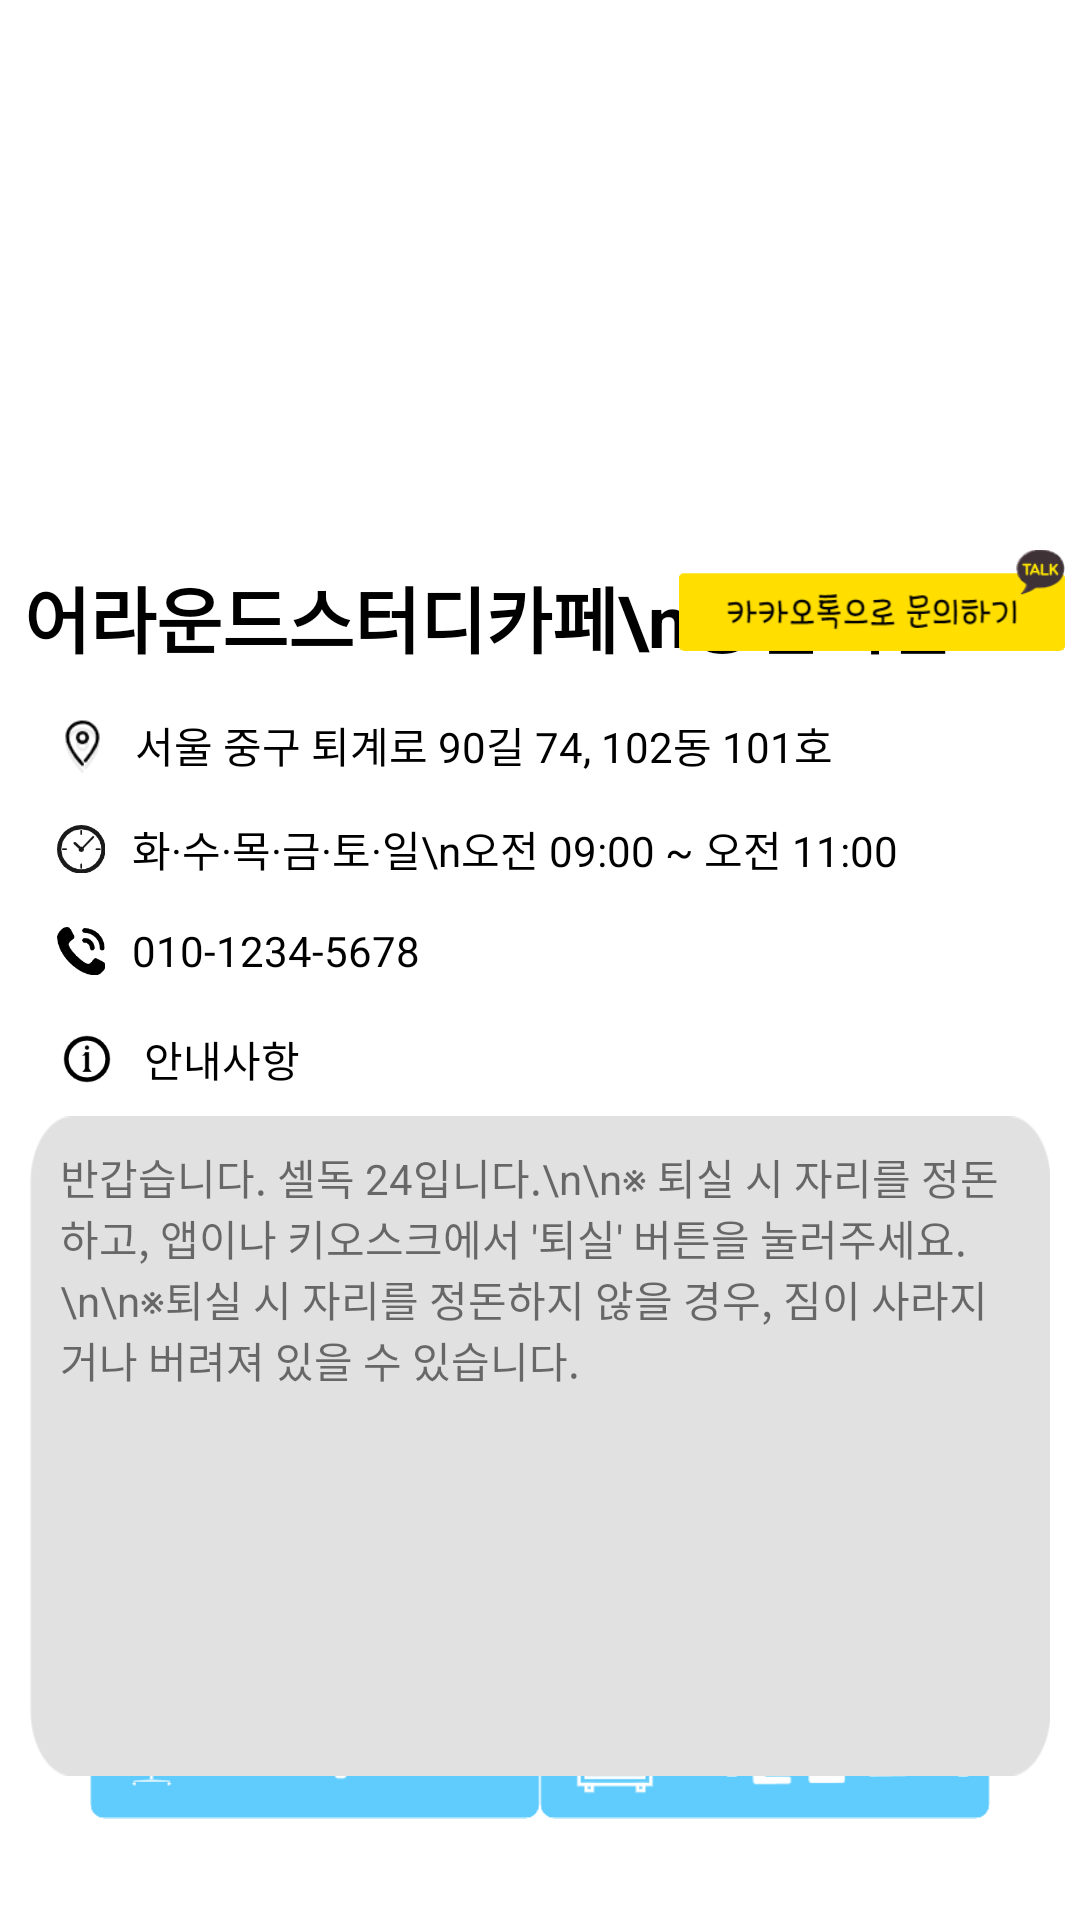

Produce the Android XML layout that renders to this screen, including the resource entries it uses.
<!-- AndroidManifest.xml: application theme Theme.Far_studycafe -->
<!-- res/layout/reservation.xml -->
<?xml version="1.0" encoding="utf-8"?>
<LinearLayout xmlns:android="http://schemas.android.com/apk/res/android"
    android:layout_width="match_parent"
    android:layout_height="match_parent"
    android:orientation="vertical">

    <FrameLayout
        android:layout_width="match_parent"
        android:layout_height="180dp">
        <androidx.viewpager2.widget.ViewPager2
            android:id="@+id/sliderViewPager"
            android:layout_width="match_parent"
            android:layout_height="match_parent"/>
        <LinearLayout
            android:id="@+id/layoutIndicators"
            android:layout_width="0dp"
            android:layout_height="wrap_content"
            android:orientation="horizontal"
            android:gravity="center"
            android:paddingBottom="8dp" />
    </FrameLayout>
    <FrameLayout
        android:layout_width="match_parent"
        android:layout_height="wrap_content">
        <TextView
            android:id="@+id/rtitle"
            android:layout_width="wrap_content"
            android:layout_height="wrap_content"
            android:text="어라운드스터디카페\n왕십리점"
            android:layout_margin="8dp"
            android:textColor="@color/black"
            android:textSize="24sp"
            android:textStyle="bold"
            android:layout_gravity="center|left"/>
        <ImageButton
            android:layout_width="128.8dp"
            android:layout_height="34.8dp"
            android:layout_gravity="top|right"
            android:layout_marginTop="3dp"
            android:layout_marginRight="5dp"
            android:backgroundTint="#00ffffff"
            android:padding="0dp"
            android:minHeight="0dp"
            android:minWidth="0dp"
            android:src="@drawable/kakaomoon"
            android:scaleType="centerInside"/>
    </FrameLayout>
    <LinearLayout
        android:layout_width="match_parent"
        android:layout_height="wrap_content"
        android:layout_marginLeft="10dp"
        android:orientation="vertical">
        <LinearLayout
            android:layout_width="match_parent"
            android:layout_height="wrap_content"
            android:orientation="horizontal">
            <ImageView
                android:layout_width="35dp"
                android:layout_height="35dp"
                android:src="@drawable/rel1"/>
            <TextView
                android:id="@+id/rtrans"
                android:layout_width="match_parent"
                android:layout_height="wrap_content"
                android:layout_gravity="center"
                android:text="서울 중구 퇴계로 90길 74, 102동 101호"
                android:textColor="@color/black"
                android:textStyle="normal" />
        </LinearLayout>
        <LinearLayout
            android:layout_width="match_parent"
            android:layout_height="wrap_content"
            android:orientation="horizontal">
            <ImageView
                android:layout_width="16dp"
                android:layout_height="16dp"
                android:layout_margin="9dp"
                android:src="@drawable/rel2"/>
            <TextView
                android:id="@+id/rtime"
                android:layout_width="match_parent"
                android:layout_height="wrap_content"
                android:layout_gravity="center"
                android:text="화·수·목·금·토·일\n오전 09:00 ~ 오전 11:00"
                android:textColor="@color/black"
                android:textStyle="normal" />
        </LinearLayout>
        <LinearLayout
            android:layout_width="match_parent"
            android:layout_height="wrap_content"
            android:orientation="horizontal">
            <ImageView
                android:layout_width="16dp"
                android:layout_height="16dp"
                android:layout_margin="9dp"
                android:src="@drawable/rel3"/>
            <TextView
                android:id="@+id/rtel"
                android:layout_width="match_parent"
                android:layout_height="wrap_content"
                android:layout_gravity="center"
                android:text="010-1234-5678"
                android:textColor="@color/black"
                android:textStyle="normal" />
        </LinearLayout>
        <LinearLayout
            android:layout_width="match_parent"
            android:layout_height="wrap_content"
            android:orientation="horizontal">
            <ImageView
                android:layout_width="20dp"
                android:layout_height="20dp"
                android:layout_margin="9dp"
                android:src="@drawable/rel4"/>
            <TextView
                android:layout_width="match_parent"
                android:layout_height="wrap_content"
                android:layout_gravity="center"
                android:text="안내사항"
                android:textColor="@color/black"
                android:textStyle="normal" />
        </LinearLayout>
        <FrameLayout
            android:layout_width="match_parent"
            android:layout_height="wrap_content"
            android:layout_marginRight="10dp">
            <ImageView
                android:layout_width="match_parent"
                android:layout_height="220dp"
                android:src="@drawable/rel5"
                android:scaleType="fitXY"/>
            <TextView
                android:id="@+id/rinfo"
                android:layout_width="match_parent"
                android:layout_height="wrap_content"
                android:layout_margin="10dp"
                android:text="반갑습니다. 셀독 24입니다.\n\n※ 퇴실 시 자리를 정돈하고, 앱이나 키오스크에서 '퇴실' 버튼을 눌러주세요.\n\n※퇴실 시 자리를 정돈하지 않을 경우, 짐이 사라지거나 버려져 있을 수 있습니다."/>

        </FrameLayout>
    </LinearLayout>

    <FrameLayout
        android:layout_width="match_parent"
        android:layout_height="match_parent"
        android:orientation="horizontal">
        <ImageButton
            android:id="@+id/sf"
            android:layout_width="150dp"
            android:layout_height="54dp"
            android:layout_gravity="left|bottom"
            android:backgroundTint="#00ffffff"
            android:padding="0dp"
            android:layout_marginLeft="30dp"
            android:layout_marginBottom="30dp"
            android:minHeight="0dp"
            android:minWidth="0dp"
            android:src="@drawable/seat_find"
            android:scaleType="centerInside"/>

        <ImageButton
            android:id="@+id/lf"
            android:layout_width="150dp"
            android:layout_height="54dp"
            android:layout_gravity="right|bottom"
            android:layout_marginRight="30dp"
            android:layout_marginBottom="30dp"
            android:backgroundTint="#00ffffff"
            android:minWidth="0dp"
            android:minHeight="0dp"
            android:padding="0dp"
            android:scaleType="centerInside"
            android:src="@drawable/locker_find" />
    </FrameLayout>
</LinearLayout>
<!-- resources referenced by this layout -->
<resources>
  <color name="black">#FF000000</color>
  <!-- drawable kakaomoon: png bitmap (drawable-v24, 10004 bytes) -->
  <!-- drawable locker_find: png bitmap (drawable-v24, 8583 bytes) -->
  <!-- drawable rel1: png bitmap (drawable-v24, 2795 bytes) -->
  <!-- drawable rel2: png bitmap (drawable-v24, 3057 bytes) -->
  <!-- drawable rel3: png bitmap (drawable-v24, 2302 bytes) -->
  <!-- drawable rel4: png bitmap (drawable-v24, 1788 bytes) -->
  <!-- drawable rel5: png bitmap (drawable-v24, 5962 bytes) -->
  <!-- drawable seat_find: png bitmap (drawable-v24, 7885 bytes) -->
  <style name="Theme.Far_studycafe" parent="Theme.MaterialComponents.DayNight.DarkActionBar">
  
  
          
          <item name="colorPrimary">@color/purple_500</item>
          <item name="colorPrimaryVariant">@color/purple_700</item>
          <item name="colorOnPrimary">@color/white</item>
          
          <item name="colorSecondary">@color/teal_200</item>
          <item name="colorSecondaryVariant">@color/teal_700</item>
          <item name="colorOnSecondary">@color/black</item>
          
          <item name="android:statusBarColor" tools:targetApi="l">?attr/colorPrimaryVariant</item>
          
      </style>
  <color name="purple_500">#60CCFD</color>
  <color name="purple_700">#60CCFD</color>
  <color name="white">#FFFFFFFF</color>
  <color name="teal_200">#FF03DAC5</color>
  <color name="teal_700">#FF018786</color>
</resources>
